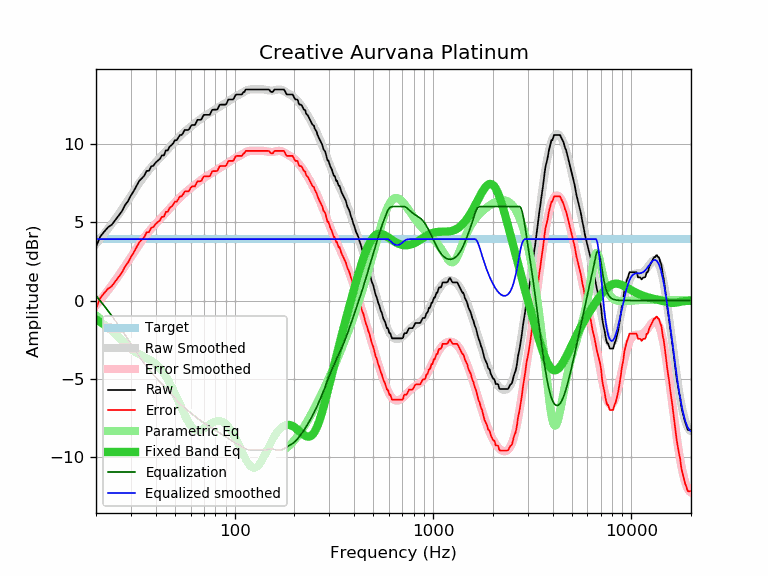

Source data for this figure (header and first rows):
frequency, raw, error, smoothed, error_smoothed, equalization, parametric_eq, equalized_raw, equalized_smoothed, target
20, 3.43, -0.50, 3.61, -0.31, 0.31, -1.21, 3.74, 3.92, 3.92
21, 4.08, 0.15, 3.94, 0.02, -0.02, -1.37, 4.06, 3.92, 3.92
22, 4.40, 0.47, 4.26, 0.34, -0.34, -1.55, 4.06, 3.92, 3.92
23, 4.68, 0.75, 4.58, 0.66, -0.66, -1.74, 4.02, 3.92, 3.92
24, 4.84, 0.91, 4.89, 0.97, -0.97, -1.94, 3.87, 3.92, 3.92
25, 5.14, 1.21, 5.20, 1.28, -1.28, -2.15, 3.86, 3.92, 3.92
26, 5.42, 1.49, 5.51, 1.59, -1.59, -2.36, 3.83, 3.92, 3.92
27, 5.70, 1.77, 5.81, 1.89, -1.89, -2.56, 3.81, 3.92, 3.92
28, 6.09, 2.16, 6.11, 2.19, -2.19, -2.76, 3.89, 3.92, 3.92
29, 6.35, 2.42, 6.41, 2.49, -2.49, -2.94, 3.86, 3.92, 3.92
30, 6.71, 2.78, 6.70, 2.77, -2.77, -3.09, 3.93, 3.92, 3.92
31, 7.00, 3.07, 6.97, 3.05, -3.05, -3.23, 3.94, 3.92, 3.92
32, 7.32, 3.39, 7.24, 3.32, -3.32, -3.34, 4.00, 3.92, 3.92
33, 7.63, 3.70, 7.49, 3.57, -3.57, -3.43, 4.06, 3.92, 3.92
34, 7.80, 3.87, 7.73, 3.81, -3.81, -3.52, 3.99, 3.92, 3.92
35, 7.97, 4.04, 7.95, 4.03, -4.03, -3.59, 3.94, 3.92, 3.92
36, 8.28, 4.35, 8.15, 4.23, -4.23, -3.67, 4.05, 3.92, 3.92
37, 8.29, 4.36, 8.34, 4.42, -4.42, -3.75, 3.87, 3.92, 3.92
38, 8.57, 4.64, 8.51, 4.59, -4.59, -3.84, 3.98, 3.92, 3.92
39, 8.62, 4.69, 8.67, 4.75, -4.75, -3.94, 3.86, 3.92, 3.92
40, 8.82, 4.89, 8.83, 4.91, -4.91, -4.05, 3.91, 3.92, 3.92
41, 8.94, 5.01, 8.97, 5.05, -5.05, -4.18, 3.88, 3.92, 3.92
42, 9.05, 5.12, 9.11, 5.19, -5.19, -4.32, 3.85, 3.92, 3.92
43, 9.27, 5.34, 9.25, 5.33, -5.33, -4.48, 3.94, 3.92, 3.92
44, 9.27, 5.34, 9.39, 5.47, -5.47, -4.65, 3.80, 3.92, 3.92
45, 9.59, 5.66, 9.52, 5.60, -5.60, -4.84, 3.98, 3.92, 3.92
46, 9.59, 5.66, 9.66, 5.73, -5.73, -5.03, 3.85, 3.92, 3.92
47, 9.83, 5.90, 9.79, 5.87, -5.87, -5.25, 3.96, 3.92, 3.92
48, 9.92, 5.99, 9.92, 6.00, -6.00, -5.47, 3.92, 3.92, 3.92
49, 10.04, 6.11, 10.04, 6.12, -6.12, -5.69, 3.91, 3.92, 3.92
50, 10.24, 6.31, 10.17, 6.25, -6.25, -5.93, 3.99, 3.92, 3.92
51, 10.24, 6.31, 10.28, 6.36, -6.36, -6.17, 3.87, 3.92, 3.92
52, 10.41, 6.48, 10.40, 6.47, -6.47, -6.41, 3.93, 3.92, 3.92
53, 10.57, 6.64, 10.50, 6.58, -6.58, -6.65, 3.99, 3.92, 3.92
54, 10.57, 6.64, 10.60, 6.68, -6.68, -6.88, 3.89, 3.92, 3.92
55, 10.71, 6.78, 10.69, 6.77, -6.77, -7.11, 3.93, 3.92, 3.92
56, 10.89, 6.96, 10.78, 6.86, -6.86, -7.32, 4.02, 3.92, 3.92
57, 10.89, 6.96, 10.87, 6.94, -6.94, -7.52, 3.94, 3.92, 3.92
58, 10.89, 6.96, 10.95, 7.02, -7.02, -7.70, 3.86, 3.92, 3.92
59, 10.94, 7.01, 11.02, 7.10, -7.10, -7.86, 3.84, 3.92, 3.92
60, 11.13, 7.20, 11.10, 7.17, -7.17, -7.99, 3.95, 3.92, 3.92
61, 11.21, 7.28, 11.17, 7.25, -7.25, -8.10, 3.96, 3.92, 3.92
62, 11.21, 7.28, 11.24, 7.32, -7.32, -8.19, 3.89, 3.92, 3.92
63, 11.21, 7.28, 11.31, 7.39, -7.39, -8.25, 3.82, 3.92, 3.92
64, 11.37, 7.44, 11.38, 7.46, -7.46, -8.29, 3.91, 3.92, 3.92
65, 11.54, 7.61, 11.45, 7.52, -7.52, -8.31, 4.01, 3.92, 3.92
66, 11.54, 7.61, 11.51, 7.59, -7.59, -8.31, 3.95, 3.92, 3.92
67, 11.54, 7.61, 11.57, 7.65, -7.65, -8.29, 3.88, 3.92, 3.92
68, 11.57, 7.64, 11.63, 7.71, -7.71, -8.26, 3.85, 3.92, 3.92
69, 11.74, 7.81, 11.69, 7.77, -7.77, -8.22, 3.97, 3.92, 3.92
70, 11.86, 7.93, 11.74, 7.82, -7.82, -8.17, 4.03, 3.92, 3.92
71, 11.86, 7.93, 11.80, 7.87, -7.87, -8.12, 3.98, 3.92, 3.92
72, 11.86, 7.93, 11.85, 7.92, -7.92, -8.06, 3.93, 3.92, 3.92
73, 11.86, 7.93, 11.89, 7.97, -7.97, -8.01, 3.88, 3.92, 3.92
74, 11.86, 7.93, 11.94, 8.02, -8.02, -7.95, 3.84, 3.92, 3.92
75, 11.87, 7.94, 11.99, 8.06, -8.06, -7.90, 3.80, 3.92, 3.92
76, 12.02, 8.09, 12.03, 8.11, -8.11, -7.85, 3.91, 3.92, 3.92
77, 12.17, 8.24, 12.08, 8.16, -8.16, -7.81, 4.01, 3.92, 3.92
78, 12.19, 8.26, 12.12, 8.20, -8.20, -7.77, 3.99, 3.92, 3.92
79, 12.19, 8.26, 12.17, 8.25, -8.25, -7.74, 3.94, 3.92, 3.92
... 553 more rows
